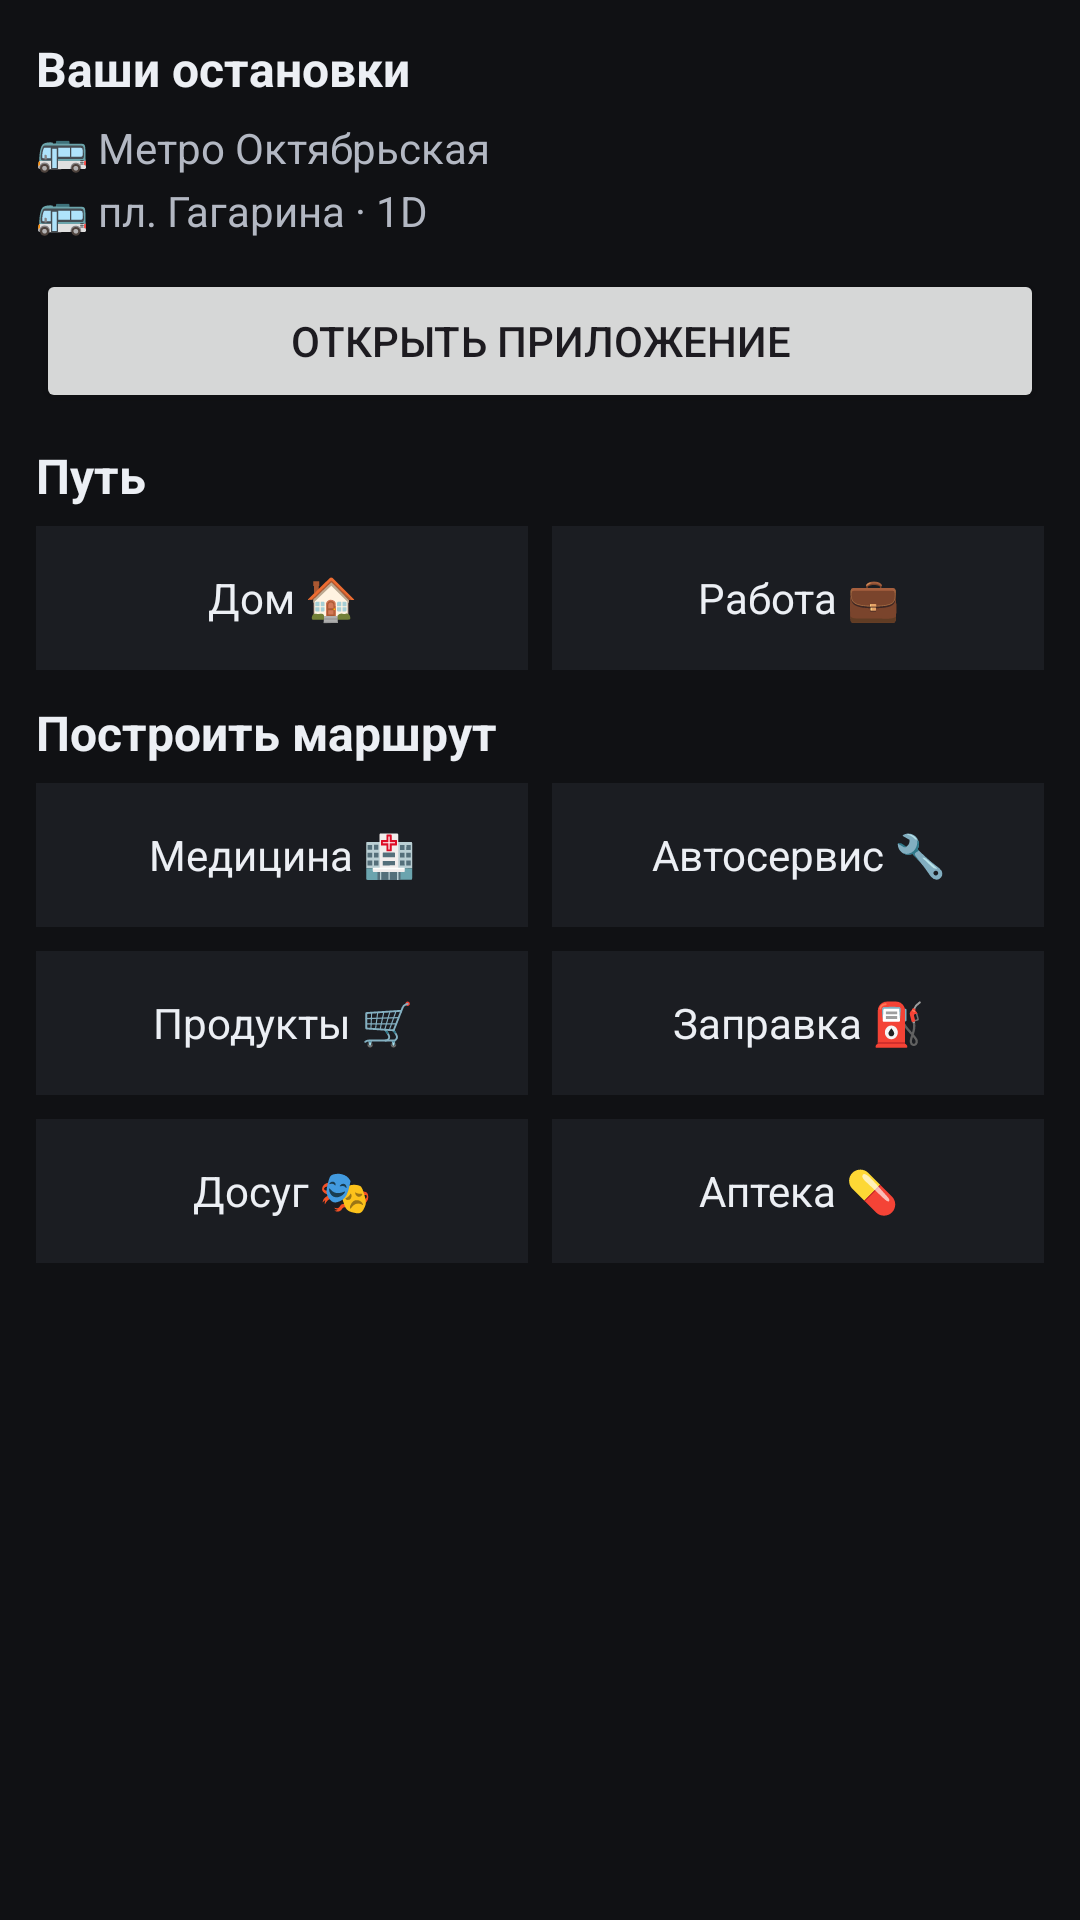

Produce the Android XML layout that renders to this screen, including the resource entries it uses.
<!-- AndroidManifest.xml: application theme Theme.Widget -->
<!-- res/layout/widget_transport.xml -->
<?xml version="1.0" encoding="utf-8"?>
<LinearLayout xmlns:android="http://schemas.android.com/apk/res/android"
    android:id="@+id/widget_root"
    android:layout_width="match_parent"
    android:layout_height="wrap_content"
    android:orientation="vertical"
    android:background="#101114"
    android:padding="12dp">

    
    <TextView
        android:id="@+id/widget_title"
        android:layout_width="wrap_content"
        android:layout_height="wrap_content"
        android:text="Ваши остановки"
        android:textColor="#ECEFF4"
        android:textStyle="bold"
        android:textSize="16sp" />

    
    <TextView
        android:id="@+id/widget_stop1"
        android:layout_width="wrap_content"
        android:layout_height="wrap_content"
        android:text="🚌 Метро Октябрьская"
        android:textColor="#B3B8C3"
        android:textSize="14sp"
        android:paddingTop="6dp" />

    <TextView
        android:id="@+id/widget_stop2"
        android:layout_width="wrap_content"
        android:layout_height="wrap_content"
        android:text="🚌 пл. Гагарина · 1D"
        android:textColor="#B3B8C3"
        android:textSize="14sp"
        android:paddingTop="2dp" />

    
    <Button
        android:id="@+id/widget_open_app"
        android:layout_width="match_parent"
        android:layout_height="wrap_content"
        android:layout_marginTop="10dp"
        android:text="Открыть приложение" />

    
    <TextView
        android:id="@+id/label_taxi"
        android:layout_width="wrap_content"
        android:layout_height="wrap_content"
        android:paddingTop="10dp"
        android:text="Путь"
        android:textColor="#ECEFF4"
        android:textStyle="bold"
        android:textSize="16sp" />

    <LinearLayout
        android:layout_width="match_parent"
        android:layout_height="wrap_content"
        android:orientation="horizontal"
        android:weightSum="2"
        android:paddingTop="6dp">

        <TextView
            android:id="@+id/tile_home"
            android:layout_width="0dp"
            android:layout_height="48dp"
            android:layout_weight="1"
            android:gravity="center"
            android:text="Дом 🏠"
            android:textColor="#ECEFF4"
            android:background="#1B1D22" />

        <TextView
            android:id="@+id/tile_work"
            android:layout_width="0dp"
            android:layout_height="48dp"
            android:layout_weight="1"
            android:layout_marginStart="8dp"
            android:gravity="center"
            android:text="Работа 💼"
            android:textColor="#ECEFF4"
            android:background="#1B1D22" />
    </LinearLayout>

    
    <TextView
        android:id="@+id/label_route"
        android:layout_width="wrap_content"
        android:layout_height="wrap_content"
        android:paddingTop="10dp"
        android:text="Построить маршрут"
        android:textColor="#ECEFF4"
        android:textStyle="bold"
        android:textSize="16sp" />

    
    <LinearLayout
        android:layout_width="match_parent"
        android:layout_height="wrap_content"
        android:orientation="horizontal"
        android:weightSum="2"
        android:paddingTop="6dp">

        <TextView
            android:id="@+id/tile_medical"
            android:layout_width="0dp"
            android:layout_height="48dp"
            android:layout_weight="1"
            android:gravity="center"
            android:text="Медицина 🏥"
            android:textColor="#ECEFF4"
            android:background="#1B1D22" />

        <TextView
            android:id="@+id/tile_service"
            android:layout_width="0dp"
            android:layout_height="48dp"
            android:layout_weight="1"
            android:layout_marginStart="8dp"
            android:gravity="center"
            android:text="Автосервис 🔧"
            android:textColor="#ECEFF4"
            android:background="#1B1D22" />
    </LinearLayout>

    
    <LinearLayout
        android:layout_width="match_parent"
        android:layout_height="wrap_content"
        android:orientation="horizontal"
        android:weightSum="2"
        android:paddingTop="8dp">

        <TextView
            android:id="@+id/tile_grocery"
            android:layout_width="0dp"
            android:layout_height="48dp"
            android:layout_weight="1"
            android:gravity="center"
            android:text="Продукты 🛒"
            android:textColor="#ECEFF4"
            android:background="#1B1D22" />

        <TextView
            android:id="@+id/tile_gas"
            android:layout_width="0dp"
            android:layout_height="48dp"
            android:layout_weight="1"
            android:layout_marginStart="8dp"
            android:gravity="center"
            android:text="Заправка ⛽"
            android:textColor="#ECEFF4"
            android:background="#1B1D22" />
    </LinearLayout>

    
    <LinearLayout
        android:layout_width="match_parent"
        android:layout_height="wrap_content"
        android:orientation="horizontal"
        android:weightSum="2"
        android:paddingTop="8dp">

        <TextView
            android:id="@+id/tile_leisure"
            android:layout_width="0dp"
            android:layout_height="48dp"
            android:layout_weight="1"
            android:gravity="center"
            android:text="Досуг 🎭"
            android:textColor="#ECEFF4"
            android:background="#1B1D22" />

        <TextView
            android:id="@+id/tile_pharmacy"
            android:layout_width="0dp"
            android:layout_height="48dp"
            android:layout_weight="1"
            android:layout_marginStart="8dp"
            android:gravity="center"
            android:text="Аптека 💊"
            android:textColor="#ECEFF4"
            android:background="#1B1D22" />
    </LinearLayout>

</LinearLayout>
<!-- resources referenced by this layout -->
<resources>
  <style name="Theme.Widget" parent="Theme.Material3.DayNight">
          
          <item name="windowNoTitle">true</item>
          <item name="windowActionBar">false</item>
  
          
          <item name="android:statusBarColor">@android:color/transparent</item>
      </style>
</resources>
